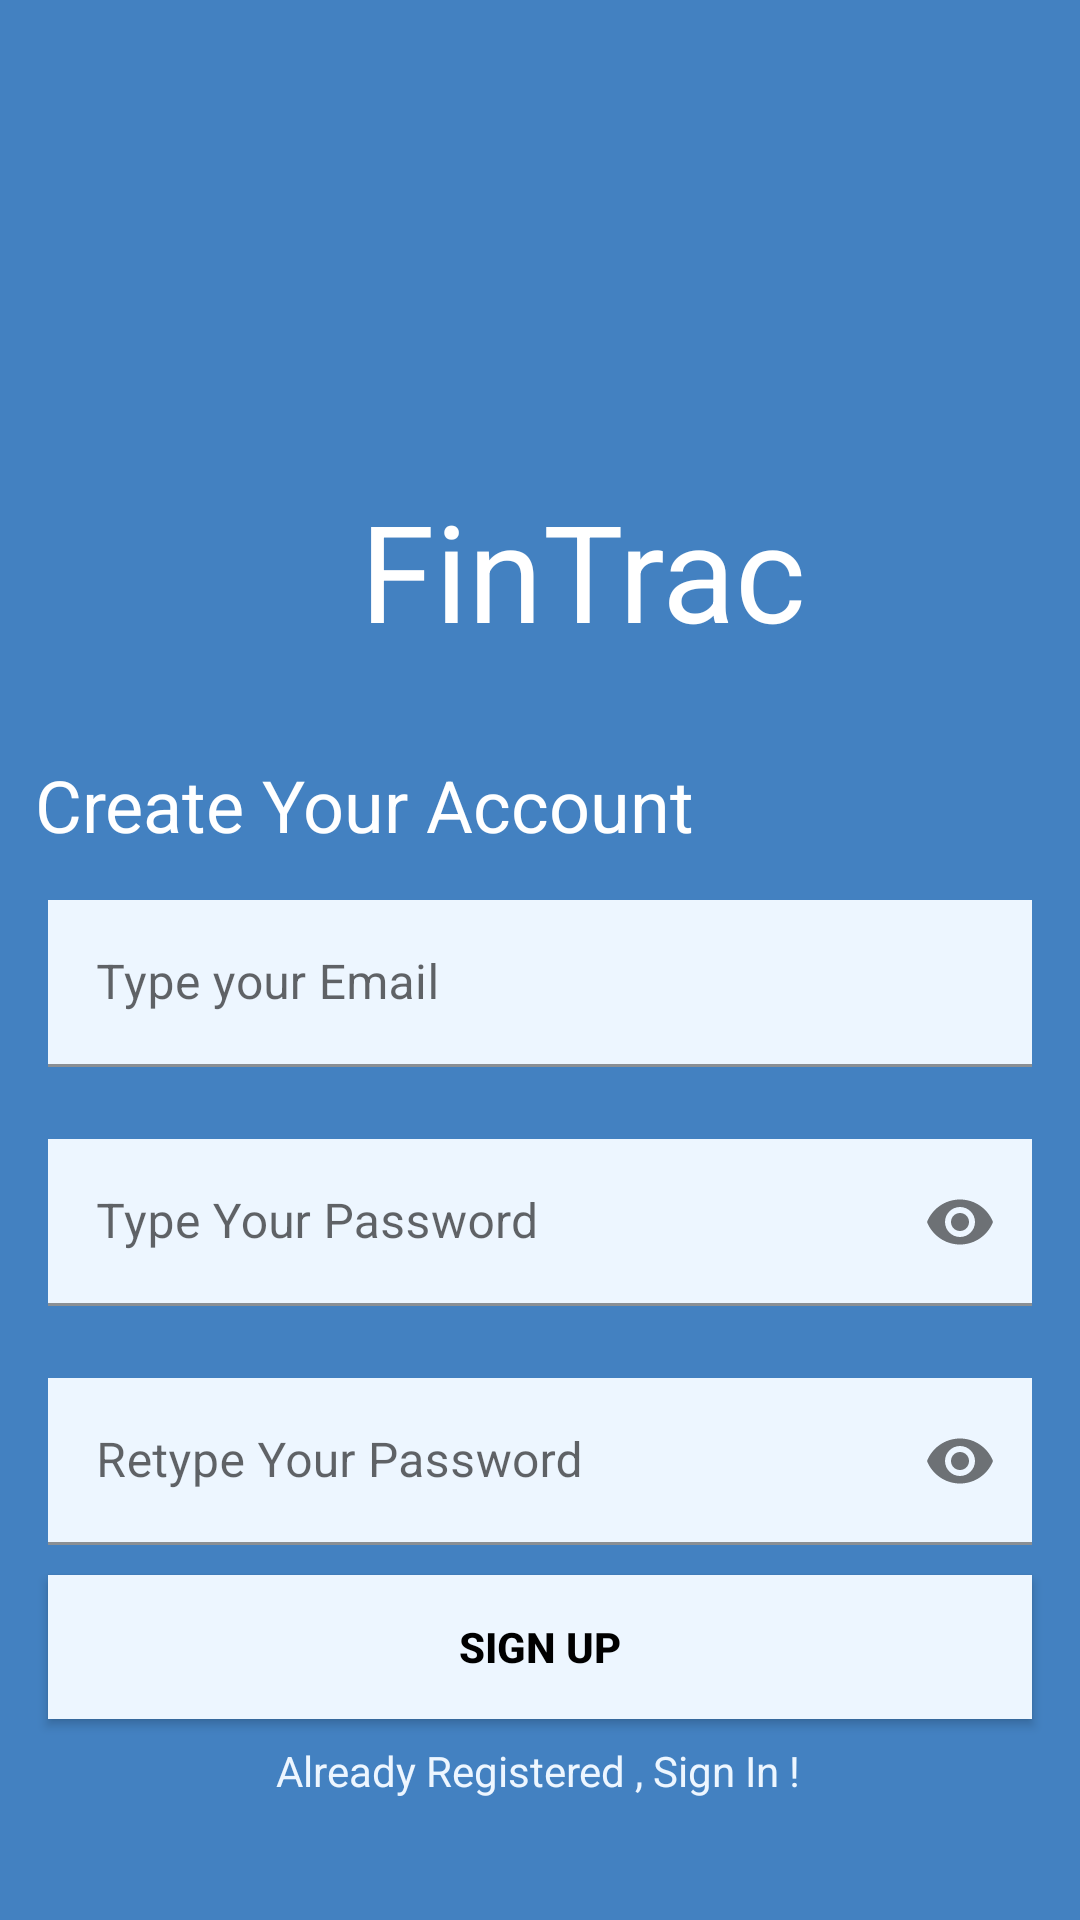

Android layout source for this screen:
<!-- AndroidManifest.xml: application theme Theme.FinanceTrackerApplication -->
<!-- res/layout/activity_sign_up.xml -->
<?xml version="1.0" encoding="utf-8"?>
<androidx.constraintlayout.widget.ConstraintLayout xmlns:android="http://schemas.android.com/apk/res/android"
    xmlns:app="http://schemas.android.com/apk/res-auto"
    xmlns:tools="http://schemas.android.com/tools"
    android:layout_width="match_parent"
    android:layout_height="match_parent"
    android:background="@color/darkBlue"
    tools:context="com.example.financetrackerapplication.ui.authentication.SignUpActivity">


    <com.google.android.material.textfield.TextInputLayout
        android:id="@+id/emailLayout"
        android:layout_width="match_parent"
        android:layout_height="wrap_content"
        android:layout_marginHorizontal="16dp"
        android:layout_marginTop="300dp"
        app:boxStrokeColor="@color/backgroundBeige"
        app:hintTextColor="#808080"
        app:layout_constraintEnd_toEndOf="parent"
        app:layout_constraintHorizontal_bias="0.5"
        app:layout_constraintStart_toStartOf="parent"
        app:layout_constraintTop_toTopOf="parent">

        <com.google.android.material.textfield.TextInputEditText
            android:id="@+id/emailEt"
            android:layout_width="match_parent"
            android:layout_height="wrap_content"
            android:hint="Type your Email"
            android:inputType="textEmailAddress"
            android:background="@color/backgroundLightBlue" />
    </com.google.android.material.textfield.TextInputLayout>

    <com.google.android.material.textfield.TextInputLayout
        android:id="@+id/passwordLayout"
        android:layout_width="match_parent"
        android:layout_height="wrap_content"
        android:layout_marginHorizontal="16dp"
        android:layout_marginTop="24dp"
        app:boxStrokeColor="@color/backgroundBeige"
        app:hintTextColor="#808080"
        app:layout_constraintEnd_toEndOf="parent"
        app:layout_constraintHorizontal_bias="0.5"
        app:layout_constraintStart_toStartOf="parent"
        app:layout_constraintTop_toBottomOf="@id/emailLayout"
        app:passwordToggleEnabled="true">

        <com.google.android.material.textfield.TextInputEditText
            android:id="@+id/passET"
            android:layout_width="match_parent"
            android:layout_height="wrap_content"
            android:hint="Type Your Password"
            android:inputType="textPassword"
            android:background="@color/backgroundLightBlue" />
    </com.google.android.material.textfield.TextInputLayout>

    <com.google.android.material.textfield.TextInputLayout
        android:id="@+id/confirmPasswordLayout"
        android:layout_width="match_parent"
        android:layout_height="wrap_content"
        android:layout_marginHorizontal="16dp"
        android:layout_marginTop="24dp"
        app:boxStrokeColor="@color/backgroundBeige"
        app:hintTextColor="#808080"
        app:layout_constraintEnd_toEndOf="parent"
        app:layout_constraintHorizontal_bias="0.5"
        app:layout_constraintStart_toStartOf="parent"
        app:layout_constraintTop_toBottomOf="@id/passwordLayout"
        app:passwordToggleEnabled="true">

        <com.google.android.material.textfield.TextInputEditText
            android:id="@+id/confirmPassEt"
            android:layout_width="match_parent"
            android:layout_height="wrap_content"
            android:hint="Retype Your Password"
            android:inputType="textPassword"
            android:background="@color/backgroundLightBlue" />
    </com.google.android.material.textfield.TextInputLayout>

    <androidx.appcompat.widget.AppCompatButton
        android:id="@+id/button"
        android:layout_width="0dp"
        android:layout_height="wrap_content"
        android:layout_marginHorizontal="16dp"
        android:background="@color/backgroundLightBlue"
        android:text="Sign Up"
        android:textColor="@color/black"
        android:textStyle="bold"
        app:layout_constraintBottom_toBottomOf="parent"
        app:layout_constraintEnd_toEndOf="parent"
        app:layout_constraintStart_toStartOf="parent"
        app:layout_constraintTop_toBottomOf="@+id/confirmPasswordLayout"
        app:layout_constraintVertical_bias="0.13" />

    <TextView
        android:id="@+id/textView"
        android:layout_width="wrap_content"
        android:layout_height="wrap_content"
        android:text="Already Registered , Sign In !"
        android:textColor="@color/backgroundLightBlue"
        app:layout_constraintBottom_toBottomOf="parent"
        app:layout_constraintEnd_toEndOf="parent"
        app:layout_constraintHorizontal_bias="0.497"
        app:layout_constraintStart_toStartOf="parent"
        app:layout_constraintTop_toBottomOf="@+id/button"
        app:layout_constraintVertical_bias="0.157" />

    <TextView
        android:id="@+id/textView4"
        android:layout_width="wrap_content"
        android:layout_height="wrap_content"
        android:layout_marginTop="252dp"
        android:text="Create Your Account"
        android:textColor="@color/white"
        android:textSize="24sp"
        app:layout_constraintEnd_toEndOf="parent"
        app:layout_constraintHorizontal_bias="0.083"
        app:layout_constraintStart_toStartOf="parent"
        app:layout_constraintTop_toTopOf="parent" />

    <TextView
        android:id="@+id/textView2"
        android:layout_width="171dp"
        android:layout_height="62dp"
        android:layout_marginStart="120dp"
        android:layout_marginTop="160dp"
        android:text="FinTrack"
        android:textColor="@color/white"
        android:textSize="45dp"
        app:layout_constraintStart_toStartOf="parent"
        app:layout_constraintTop_toTopOf="parent" />
</androidx.constraintlayout.widget.ConstraintLayout>
<!-- resources referenced by this layout -->
<resources>
  <color name="backgroundBeige">#f5e9e0</color>
  <color name="backgroundLightBlue">#edf6ff</color>
  <color name="black">#FF000000</color>
  <color name="darkBlue">#4381c1</color>
  <color name="white">#FFFFFFFF</color>
  <style name="Theme.FinanceTrackerApplication" parent="Theme.MaterialComponents.DayNight.NoActionBar">
          
          <item name="colorPrimary">@color/purple_500</item>
          <item name="colorPrimaryVariant">@color/purple_700</item>
          <item name="colorOnPrimary">@color/white</item>
          
          <item name="colorSecondary">@color/teal_200</item>
          <item name="colorSecondaryVariant">@color/teal_700</item>
          <item name="colorOnSecondary">@color/black</item>
          
          <item name="android:statusBarColor">?attr/colorPrimaryVariant</item>
          
      </style>
  <color name="purple_500">#FF6200EE</color>
  <color name="purple_700">#FF3700B3</color>
  <color name="teal_200">#FF03DAC5</color>
  <color name="teal_700">#FF018786</color>
</resources>
